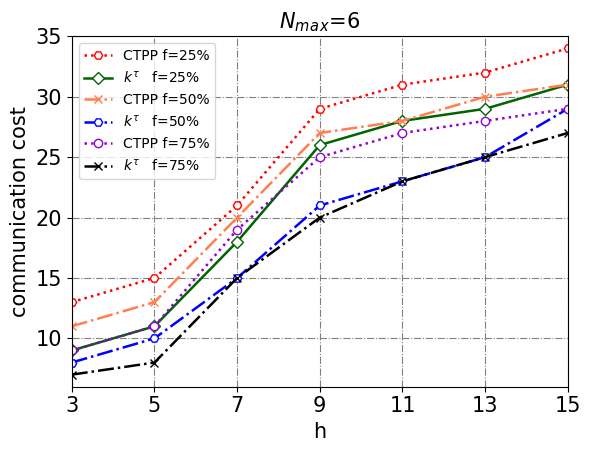

Python code for this plot:
# -*- coding: utf-8 -*-
"""
Created on Mon Apr 22 16:47:48 2019

[redacted]
"""

# encoding=utf-8
import matplotlib.pyplot as plt
from pylab import *                                 #支持中文
plt.rcParams['font.sans-serif'] = ['SimHei']
plt.grid()  # 生成网格
plt.grid(axis="y")
axis='x'
plt.grid(linestyle='--')
plt.grid(ls='-.')
plt.grid(c='gray')
names = ['3', '5', '7', '9', '11','13','15']
x = range(len(names))
y = [13,15,21,29,31,32,34]
y1=[9,11,18,26,28,29,31]
y2= [11,13,20,27,28,30,31]
y3=[8,10,15,21,23,25,29]
y4= [9,11,19,25,27,28,29]
y5=[7,8,15,20,23,25,27]
#plt.plot(x, y, 'ro-')
#plt.plot(x, y1, 'bo-')
#pl.xlim(-1, 11)  # 限定横轴的范围
#pl.ylim(-1, 110)  # 限定纵轴的范围
plt.plot(x, y, color='r',linewidth=1.8,linestyle=':',marker='H',mfc='w',label='CTPP f=25%')
plt.plot(x, y1, color='darkgreen',linewidth=1.8,marker='D',mfc='w',label=r'$k^τ$   f=25%' )
plt.plot(x, y2, color='coral',linewidth=1.8,linestyle='-.',marker='x',mfc='r',label='CTPP f=50%')
plt.plot(x, y3, color='b',linewidth=1.8,linestyle='-.',marker='H',mfc='w',label=r'$k^τ$   f=50%')
plt.plot(x, y4, color='darkviolet',linewidth=1.8,linestyle=':',marker='o',mfc='w',label='CTPP f=75%')
plt.plot(x, y5, color='k',linewidth=1.8,linestyle='-.',marker='x',mfc='w',label=r'$k^τ$   f=75%')
plt.plot(fontsize=15)
plt.legend()  # 让图例生效
plt.xticks(x, names,fontsize=15)
plt.yticks(fontsize=15)
plt.margins(0)
plt.subplots_adjust(bottom=0.15)
#plt.xlim(1,15)#设置横坐标范围
plt.ylim(6,35)#设置横坐标范围
plt.xlabel("h",fontsize=15) #X轴标签
plt.ylabel("communication cost",fontsize=15) #Y轴标签
plt.title(r'$N_m$''$_a$''$_x$=6',fontsize=15) #标题

plt.show()
